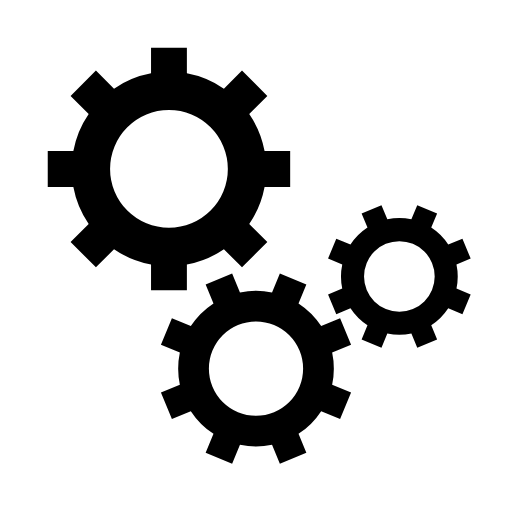
t = 0.00 s
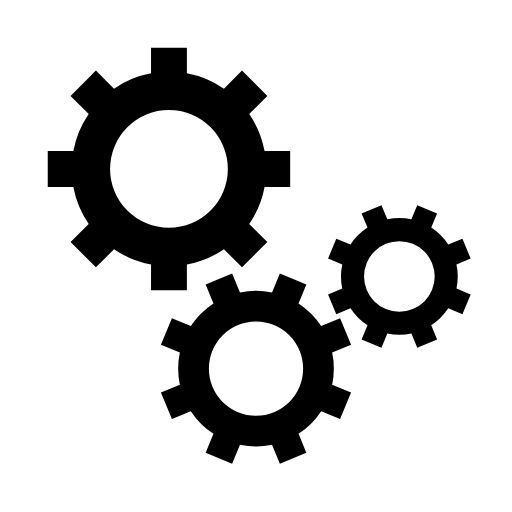
t = 0.43 s
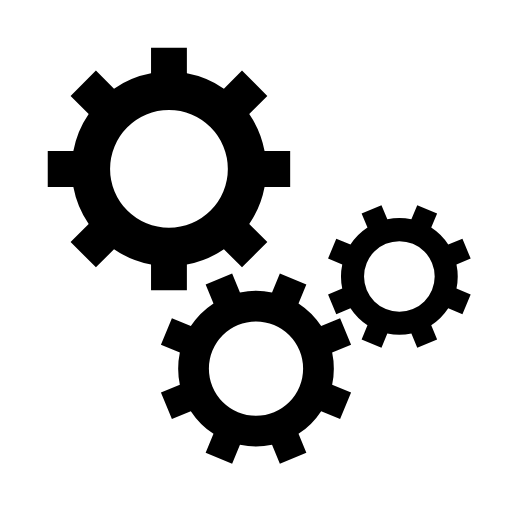
t = 0.85 s
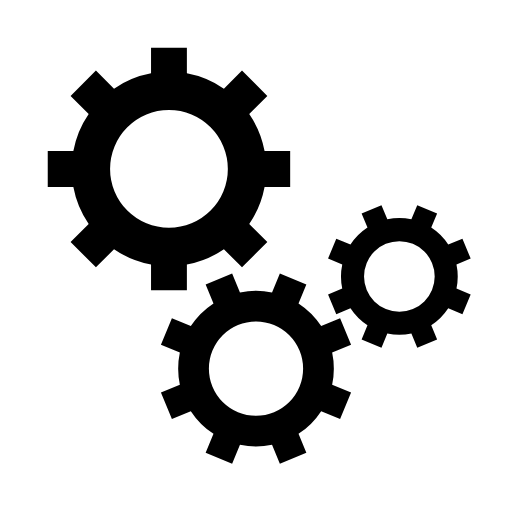
t = 1.28 s

The animated SVG that drew these frames (rendered in a browser with its animation timeline set to each time). Animation: 3 SMIL elements (animateTransform=3); one cycle of 1.70 s, repeats indefinitely.



        <svg xmlns="http://www.w3.org/2000/svg" xmlns:xlink="http://www.w3.org/1999/xlink" viewBox="0 0 100 100" preserveAspectRatio="xMidYMid">
            <defs>
                <g id="gear">
                    <path d="M37.3496987939662 -7 L47.3496987939662 -7 L47.3496987939662 7 L37.3496987939662 7 A38 38 0 0 1 31.359972760794346 21.46047782418268 L31.359972760794346 21.46047782418268 L38.431040572659825 28.531545636048154 L28.531545636048154 38.431040572659825 L21.46047782418268 31.359972760794346 A38 38 0 0 1 7.0000000000000036 37.3496987939662 L7.0000000000000036 37.3496987939662 L7.000000000000004 47.3496987939662 L-6.999999999999999 47.3496987939662 L-7 37.3496987939662 A38 38 0 0 1 -21.46047782418268 31.35997276079435 L-21.46047782418268 31.35997276079435 L-28.531545636048154 38.431040572659825 L-38.43104057265982 28.531545636048158 L-31.359972760794346 21.460477824182682 A38 38 0 0 1 -37.3496987939662 7.000000000000007 L-37.3496987939662 7.000000000000007 L-47.3496987939662 7.000000000000008 L-47.3496987939662 -6.9999999999999964 L-37.3496987939662 -6.999999999999997 A38 38 0 0 1 -31.35997276079435 -21.460477824182675 L-31.35997276079435 -21.460477824182675 L-38.431040572659825 -28.531545636048147 L-28.53154563604818 -38.4310405726598 L-21.4604778241827 -31.35997276079433 A38 38 0 0 1 -6.999999999999992 -37.3496987939662 L-6.999999999999992 -37.3496987939662 L-6.999999999999994 -47.3496987939662 L6.999999999999977 -47.3496987939662 L6.999999999999979 -37.3496987939662 A38 38 0 0 1 21.460477824182686 -31.359972760794342 L21.460477824182686 -31.359972760794342 L28.531545636048158 -38.43104057265982 L38.4310405726598 -28.53154563604818 L31.35997276079433 -21.4604778241827 A38 38 0 0 1 37.3496987939662 -6.999999999999995 M0 -23A23 23 0 1 0 0 23 A23 23 0 1 0 0 -23" />
                </g>
            </defs>
            <g transform="translate(50 50)">
                <g transform="translate(-17 -17) scale(0.5)">
                    <g transform="rotate(17.5168)">
                        <animateTransform attributeName="transform" type="rotate" values="0;360" keyTimes="0;1" dur="1.7s" begin="0s"
                            repeatCount="indefinite" />
                        <use xlink:href="#gear" />
                    </g>
                </g>
                <g transform="translate(0 22) scale(0.4)">
                    <g transform="rotate(319.983)">
                        <animateTransform attributeName="transform" type="rotate" values="360;0" keyTimes="0;1" dur="1.7s" begin="-0.10625s"
                            repeatCount="indefinite" />
                        <use xlink:href="#gear" />
                    </g>
                </g>
                <g transform="translate(28 4) scale(0.3)">
                    <g transform="rotate(40.0168)">
                        <animateTransform attributeName="transform" type="rotate" values="0;360" keyTimes="0;1" dur="1.7s" begin="-0.10625s"
                            repeatCount="indefinite" />
                        <use xlink:href="#gear" />
                    </g>
                </g>
            </g>
        </svg>
